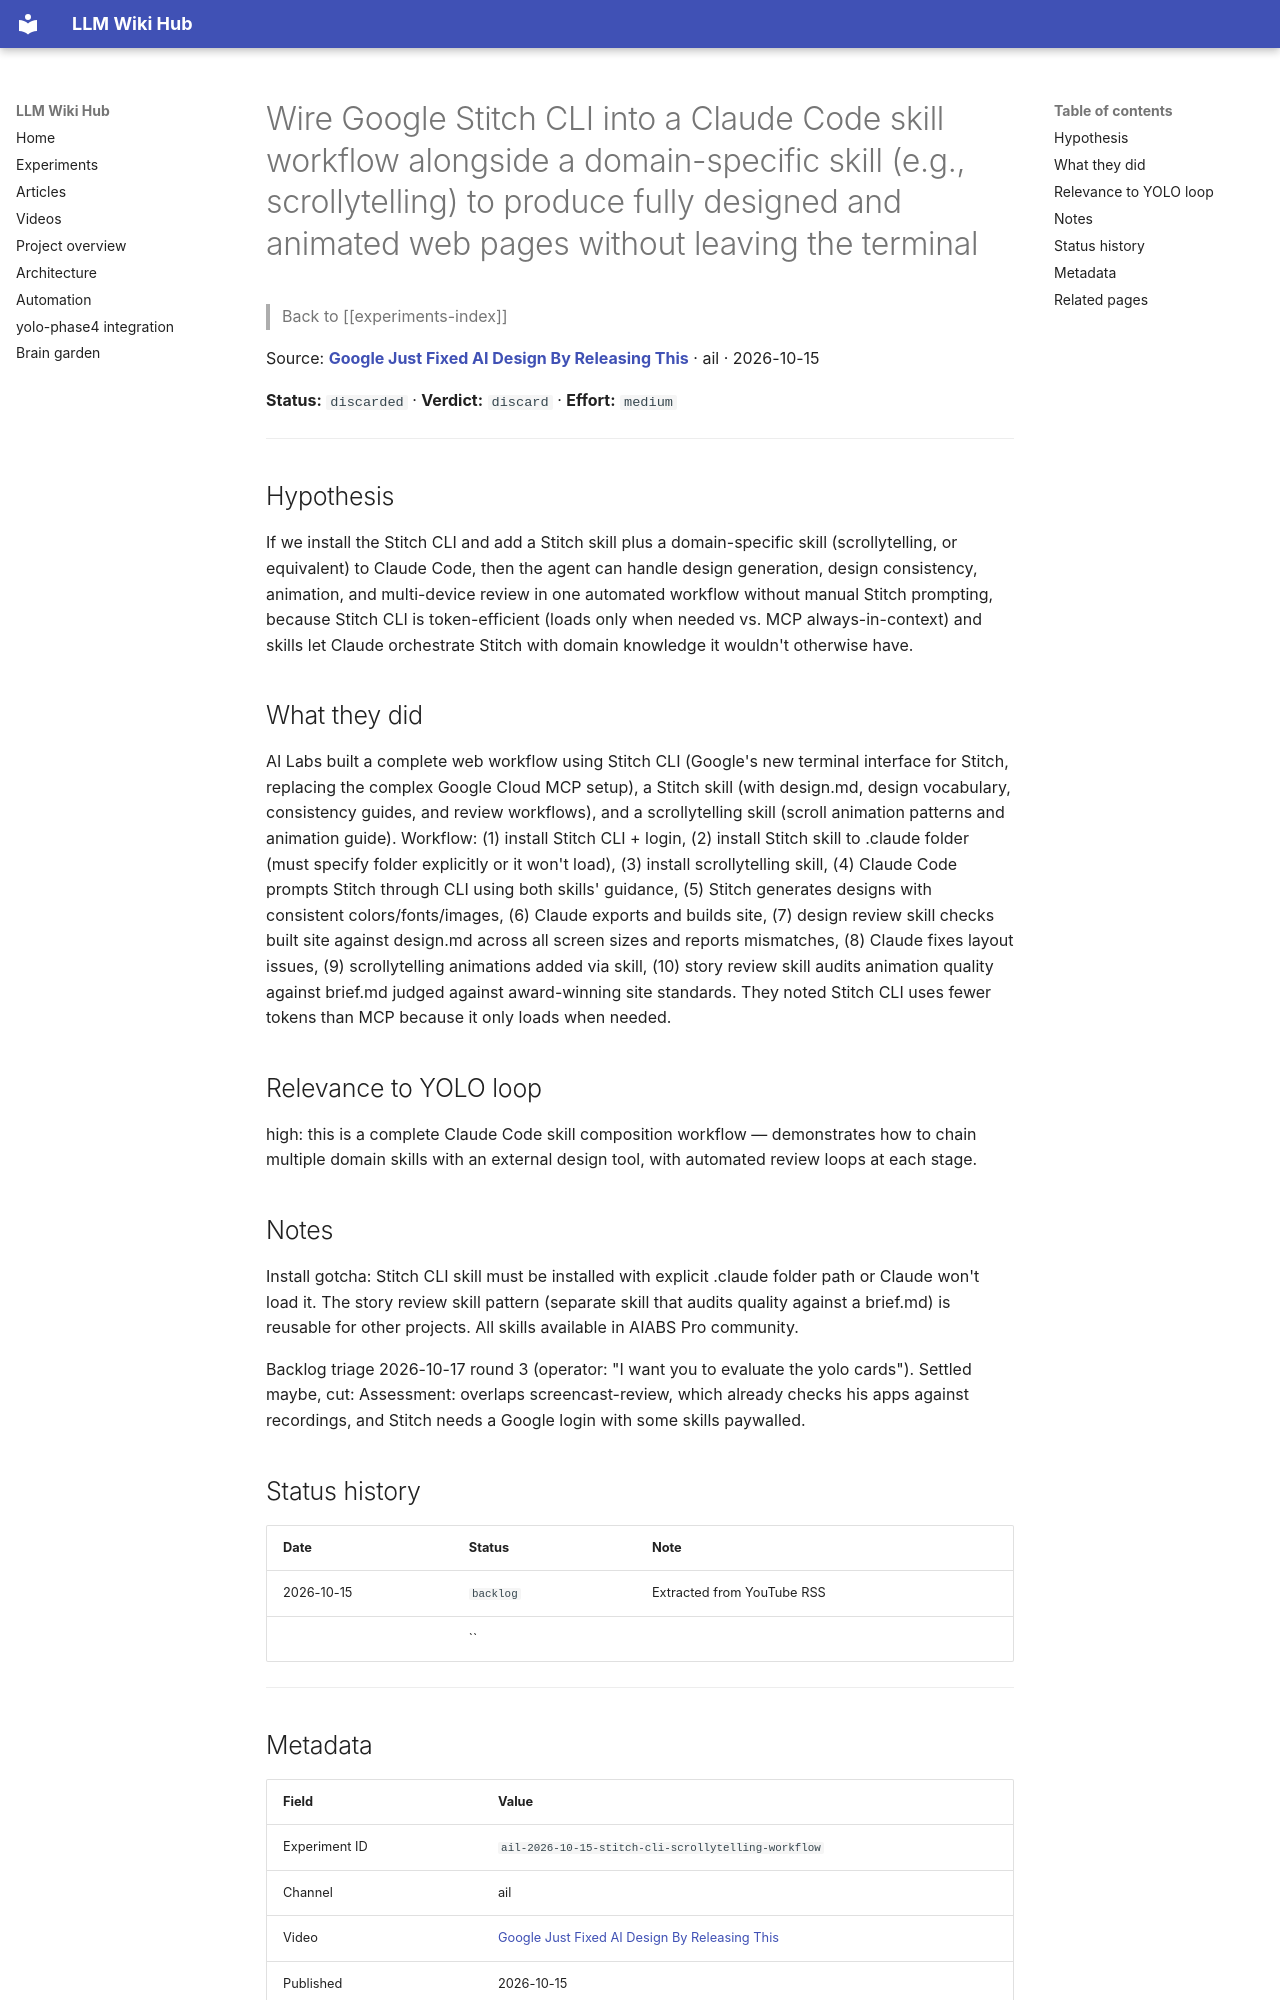

repository: Anguijm/llm-wiki-hub · page: experiments/ail-2026-10-15-stitch-cli-scrollytelling-workflow/index.html · generator: mkdocs

# Wire Google Stitch CLI into a Claude Code skill workflow alongside a domain-specific skill (e.g., scrollytelling) to produce fully designed and animated web pages without leaving the terminal

> Back to [[experiments-index]]

Source: **[Google Just Fixed AI Design By Releasing This](https://www.youtube.com/watch?v=au2TI8sdq8E)** · ail · 2026-10-15

**Status:** `discarded` · **Verdict:** `discard` · **Effort:** `medium`

---

## Hypothesis

If we install the Stitch CLI and add a Stitch skill plus a domain-specific skill (scrollytelling, or equivalent) to Claude Code, then the agent can handle design generation, design consistency, animation, and multi-device review in one automated workflow without manual Stitch prompting, because Stitch CLI is token-efficient (loads only when needed vs. MCP always-in-context) and skills let Claude orchestrate Stitch with domain knowledge it wouldn't otherwise have.

## What they did

AI Labs built a complete web workflow using Stitch CLI (Google's new terminal interface for Stitch, replacing the complex Google Cloud MCP setup), a Stitch skill (with design.md, design vocabulary, consistency guides, and review workflows), and a scrollytelling skill (scroll animation patterns and animation guide). Workflow: (1) install Stitch CLI + login, (2) install Stitch skill to .claude folder (must specify folder explicitly or it won't load), (3) install scrollytelling skill, (4) Claude Code prompts Stitch through CLI using both skills' guidance, (5) Stitch generates designs with consistent colors/fonts/images, (6) Claude exports and builds site, (7) design review skill checks built site against design.md across all screen sizes and reports mismatches, (8) Claude fixes layout issues, (9) scrollytelling animations added via skill, (10) story review skill audits animation quality against brief.md judged against award-winning site standards. They noted Stitch CLI uses fewer tokens than MCP because it only loads when needed.

## Relevance to YOLO loop

high: this is a complete Claude Code skill composition workflow — demonstrates how to chain multiple domain skills with an external design tool, with automated review loops at each stage.

## Notes

Install gotcha: Stitch CLI skill must be installed with explicit .claude folder path or Claude won't load it. The story review skill pattern (separate skill that audits quality against a brief.md) is reusable for other projects. All skills available in AIABS Pro community.

Backlog triage 2026-10-17 round 3 (operator: "I want you to evaluate the yolo cards"). Settled maybe, cut: Assessment: overlaps screencast-review, which already checks his apps against recordings, and Stitch needs a Google login with some skills paywalled.

## Status history

| Date | Status | Note |
|---|---|---|
| 2026-10-15 | `backlog` | Extracted from YouTube RSS |
|  | `` |  |

---
